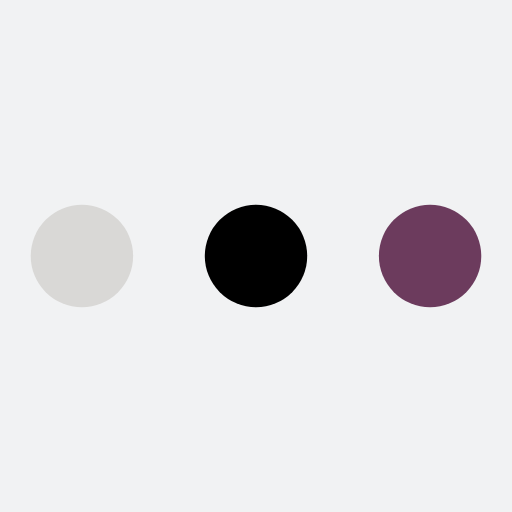
t = 0.00 s
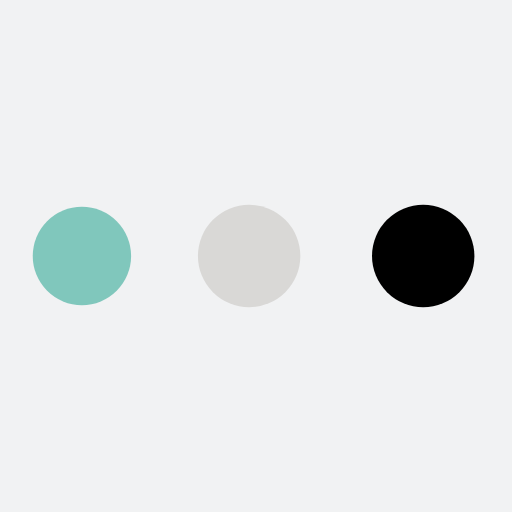
t = 0.19 s
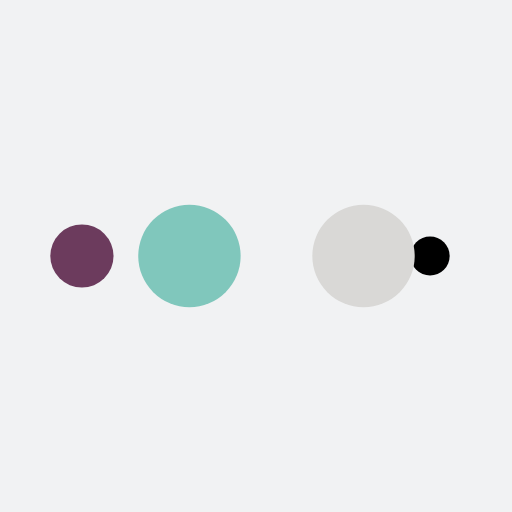
t = 0.31 s
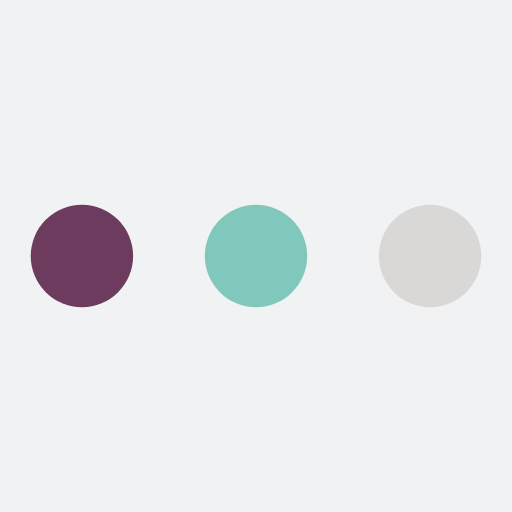
t = 0.50 s
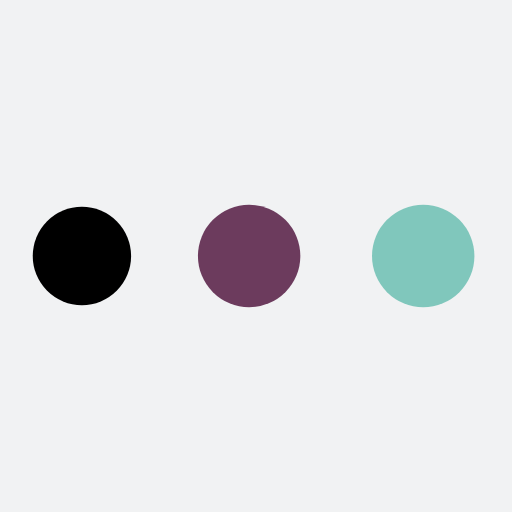
t = 0.69 s
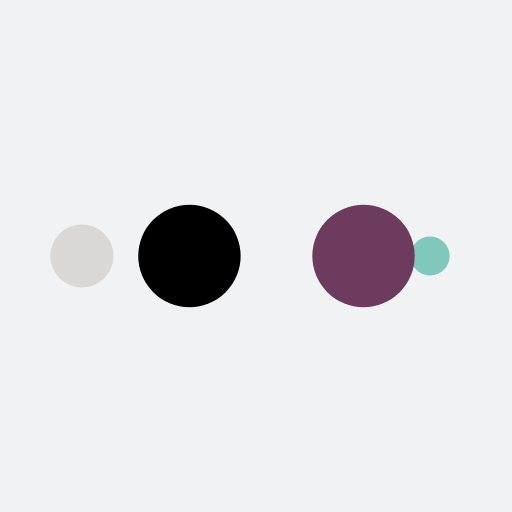
t = 0.81 s

The animated SVG that drew these frames (rendered in a browser with its animation timeline set to each time). Animation: 10 SMIL elements (animate=10); one cycle of 1.00 s, repeats indefinitely.

<?xml version="1.0" encoding="utf-8"?>
<svg xmlns="http://www.w3.org/2000/svg" xmlns:xlink="http://www.w3.org/1999/xlink" style="margin: auto; background: rgb(241, 242, 243); display: block; shape-rendering: auto;" width="200px" height="200px" viewBox="0 0 100 100" preserveAspectRatio="xMidYMid">
<circle cx="84" cy="50" r="10" fill="#6c3b5d">
    <animate attributeName="r" repeatCount="indefinite" dur="0.25s" calcMode="spline" keyTimes="0;1" values="10;0" keySplines="0 0.5 0.5 1" begin="0s"></animate>
    <animate attributeName="fill" repeatCount="indefinite" dur="1s" calcMode="discrete" keyTimes="0;0.25;0.5;0.75;1" values="#6c3b5d;#000000;#d9d8d6;#80c7bc;#6c3b5d" begin="0s"></animate>
</circle><circle cx="16" cy="50" r="10" fill="#6c3b5d">
  <animate attributeName="r" repeatCount="indefinite" dur="1s" calcMode="spline" keyTimes="0;0.25;0.5;0.75;1" values="0;0;10;10;10" keySplines="0 0.5 0.5 1;0 0.5 0.5 1;0 0.5 0.5 1;0 0.5 0.5 1" begin="0s"></animate>
  <animate attributeName="cx" repeatCount="indefinite" dur="1s" calcMode="spline" keyTimes="0;0.25;0.5;0.75;1" values="16;16;16;50;84" keySplines="0 0.5 0.5 1;0 0.5 0.5 1;0 0.5 0.5 1;0 0.5 0.5 1" begin="0s"></animate>
</circle><circle cx="50" cy="50" r="10" fill="#80c7bc">
  <animate attributeName="r" repeatCount="indefinite" dur="1s" calcMode="spline" keyTimes="0;0.25;0.5;0.75;1" values="0;0;10;10;10" keySplines="0 0.5 0.5 1;0 0.5 0.5 1;0 0.5 0.5 1;0 0.5 0.5 1" begin="-0.25s"></animate>
  <animate attributeName="cx" repeatCount="indefinite" dur="1s" calcMode="spline" keyTimes="0;0.25;0.5;0.75;1" values="16;16;16;50;84" keySplines="0 0.5 0.5 1;0 0.5 0.5 1;0 0.5 0.5 1;0 0.5 0.5 1" begin="-0.25s"></animate>
</circle><circle cx="84" cy="50" r="10" fill="#d9d8d6">
  <animate attributeName="r" repeatCount="indefinite" dur="1s" calcMode="spline" keyTimes="0;0.25;0.5;0.75;1" values="0;0;10;10;10" keySplines="0 0.5 0.5 1;0 0.5 0.5 1;0 0.5 0.5 1;0 0.5 0.5 1" begin="-0.5s"></animate>
  <animate attributeName="cx" repeatCount="indefinite" dur="1s" calcMode="spline" keyTimes="0;0.25;0.5;0.75;1" values="16;16;16;50;84" keySplines="0 0.5 0.5 1;0 0.5 0.5 1;0 0.5 0.5 1;0 0.5 0.5 1" begin="-0.5s"></animate>
</circle><circle cx="16" cy="50" r="10" fill="#000000">
  <animate attributeName="r" repeatCount="indefinite" dur="1s" calcMode="spline" keyTimes="0;0.25;0.5;0.75;1" values="0;0;10;10;10" keySplines="0 0.5 0.5 1;0 0.5 0.5 1;0 0.5 0.5 1;0 0.5 0.5 1" begin="-0.75s"></animate>
  <animate attributeName="cx" repeatCount="indefinite" dur="1s" calcMode="spline" keyTimes="0;0.25;0.5;0.75;1" values="16;16;16;50;84" keySplines="0 0.5 0.5 1;0 0.5 0.5 1;0 0.5 0.5 1;0 0.5 0.5 1" begin="-0.75s"></animate>
</circle>
<!-- [ldio] generated by https://loading.io/ --></svg>